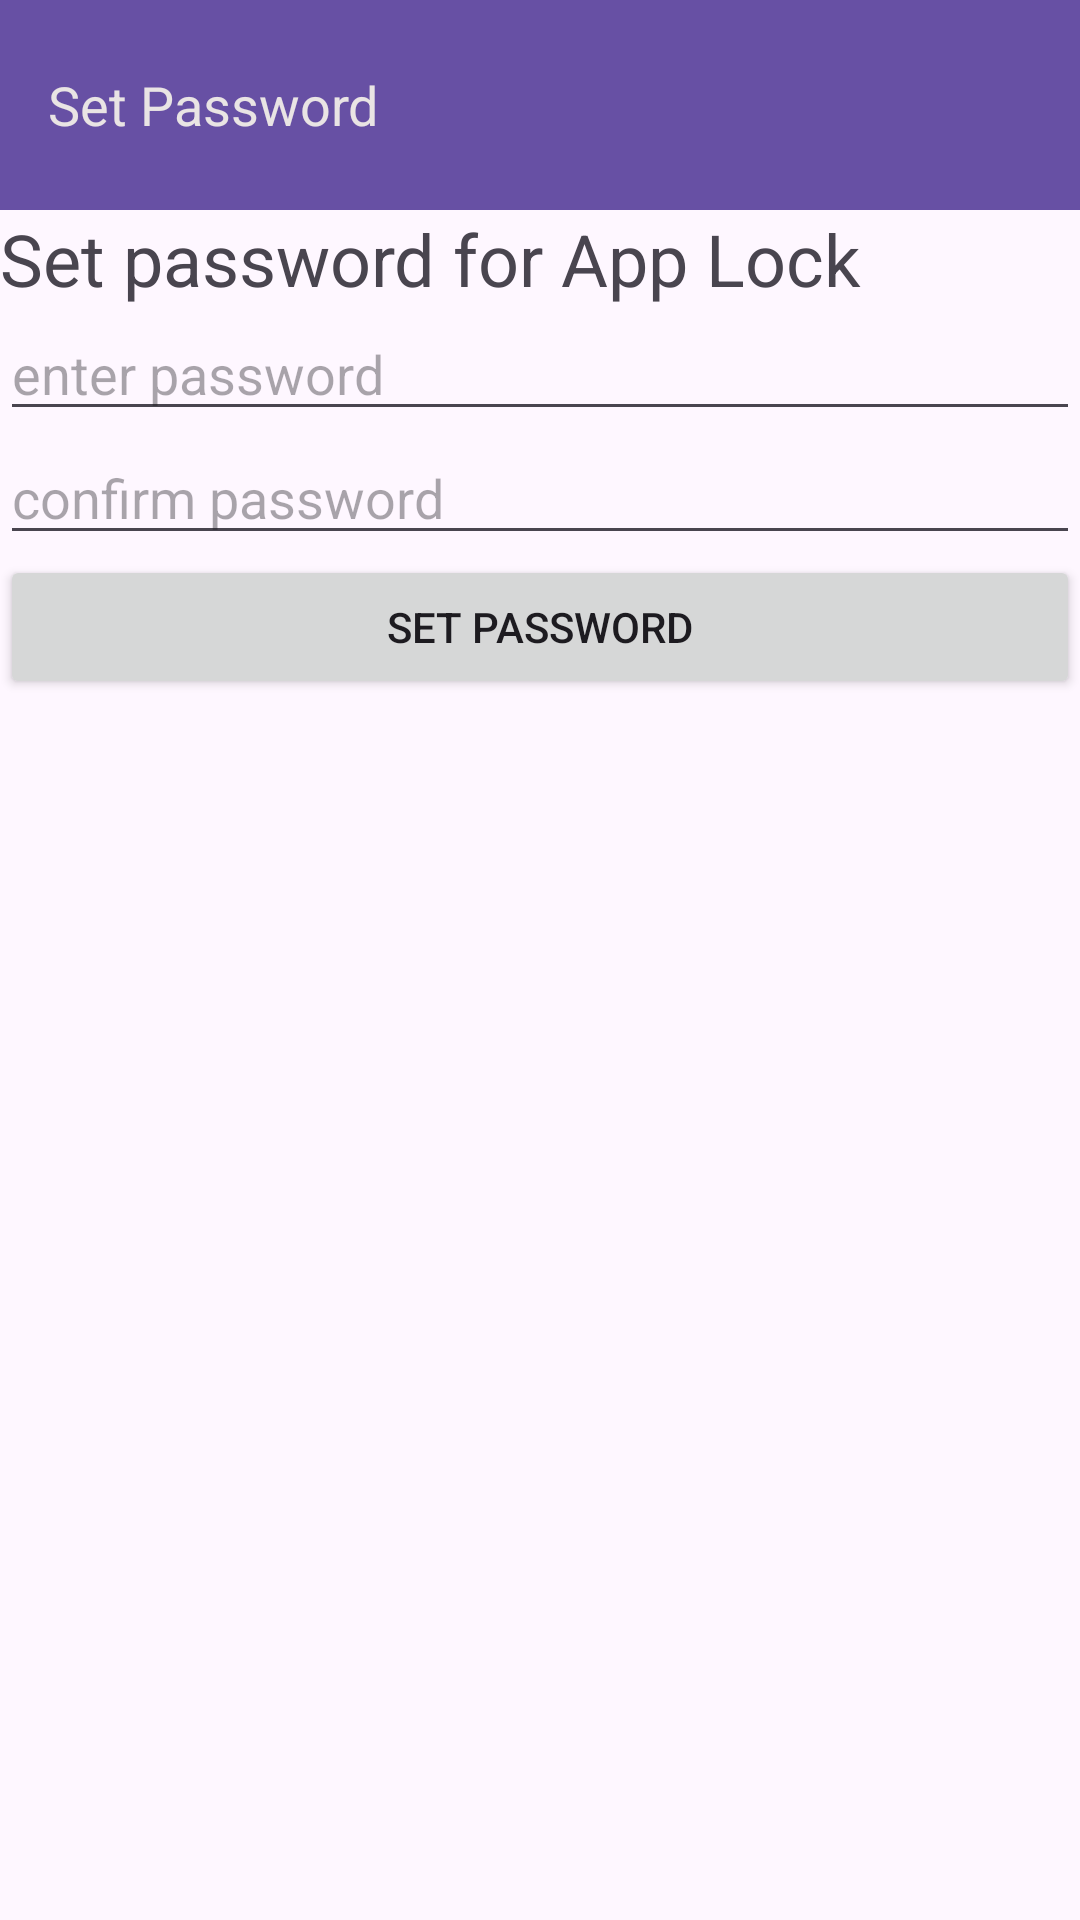

Here is an Android app screen rendered from its layout file. Give the layout XML and the strings, colors and styles it references.
<!-- AndroidManifest.xml: application theme Theme.AppLock -->
<!-- res/layout/password_setup_activity.xml -->
<?xml version="1.0" encoding="utf-8"?>
<LinearLayout xmlns:android="http://schemas.android.com/apk/res/android"
    xmlns:app="http://schemas.android.com/apk/res-auto"
    xmlns:tools="http://schemas.android.com/tools"
    android:id="@+id/main"
    android:layout_width="match_parent"
    android:layout_height="match_parent"
    android:orientation="vertical"
    tools:context=".AuthenticationActivity">

    <androidx.appcompat.widget.Toolbar
        android:id="@+id/toolbar2"
        android:layout_width="match_parent"
        android:layout_height="70dp"
        android:background="?attr/colorPrimary"
        android:minHeight="?attr/actionBarSize"
        android:theme="?attr/actionBarTheme"
        app:title="Set Password"
        app:titleTextAppearance="@style/TextAppearance.AppCompat.Medium"
        app:titleTextColor="#E9E4E4" />

    <TextView
        android:id="@+id/textView"
        android:layout_width="match_parent"
        android:layout_height="wrap_content"
        android:text="Set password for App Lock"
        android:textSize="24sp" />

    <EditText
        android:id="@+id/passwordinputfieldforsetup"
        android:layout_width="match_parent"
        android:layout_height="wrap_content"
        android:ems="10"
        android:hint="enter password"
        android:inputType="textPassword" />

    <EditText
        android:id="@+id/passwordconfirmationinputfield"
        android:layout_width="match_parent"
        android:layout_height="wrap_content"
        android:ems="10"
        android:hint="confirm password"
        android:inputType="textPassword" />

    <Button
        android:id="@+id/passwordchangebutton"
        android:layout_width="match_parent"
        android:layout_height="wrap_content"
        android:text="Set Password" />
</LinearLayout>
<!-- resources referenced by this layout -->
<resources>
  <style name="Theme.AppLock" parent="Base.Theme.AppLock" />
  <style name="Base.Theme.AppLock" parent="Theme.Material3.DayNight.NoActionBar">
          
          
      </style>
</resources>
